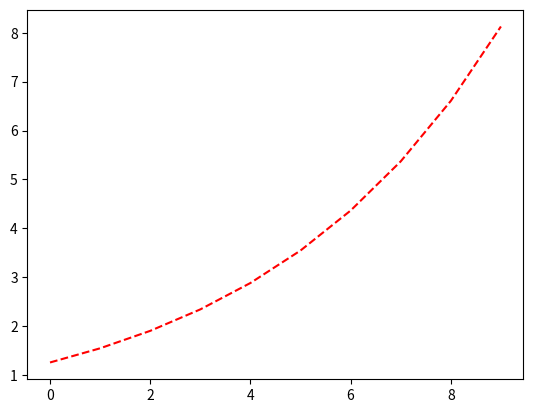

Write Python code to recreate this figure.
import numpy as np

#Numpy배열 생성하기 - 특정 조건ㅇ르ㅗ 데이터를 생성하는 함수
#0부터 10까지 5개를 균일한 간격으로 데이터를 생성하고 배열을 생
linspace=np.linspace(start=0,stop=10,num=5,endpoint=True)
print(linspace)
print('type : {}, shape : {}, dimension : {}, dtype : {} '.format(type(linspace),linspace.shape,linspace.ndim,linspace.dtype))

#균일한 간격을 직접 지정
#start 디폴트는 0
#step 디폴트는 1
arange = np.arange(start=0,stop=10,step=3,dtype=np.float32)
print(arange)
print('type : {}, shape : {}, dimension : {}, dtype : {} '.format(type(arange),arange.shape,arange.ndim,arange.dtype))

#arange()는 ndarray객체, 파이썬의 range객체와 같다(range객체)
print(np.arange(5))
print(np.array([ i for i in range(5)]))

logspace = np.logspace(start=0.1,stop=1,endpoint=False,num=10)
print(logspace)
import matplotlib.pyplot as plt
plt.plot(logspace,'r--')
plt.show()